Run: headless pygame with SDL's dummy video driver; simulated clock (each Clock.tick advances the game by its frame time, no real sleeping); random seed 0; keys injected as events and as key.get_pressed() state; no mouse input.
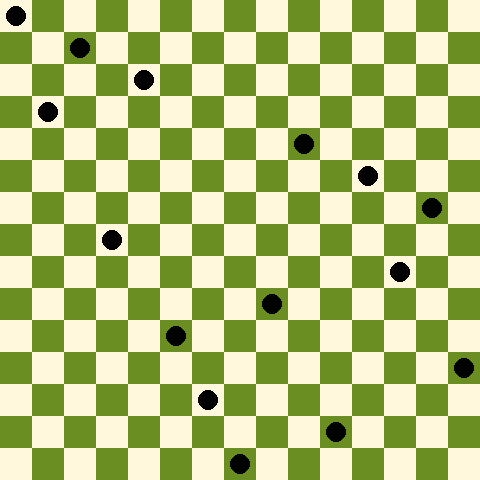
Frame 1 of 4 · flips 1–60 · no input
Frame 2 of 4 · flips 61–180 · tapped SPACE, RETURN · held RIGHT (→), D · screen unchanged from frame 1, image omitted
Frame 3 of 4 · flips 181–300 · held DOWN (↓), S · screen unchanged from frame 2, image omitted
Frame 4 of 4 · flips 301–420 · held LEFT (←), A, UP (↑), W · screen unchanged from frame 3, image omitted

The pygame program that drew these frames:

import pygame
import sys

def draw_chessboard(queen_positions):

    queen_positions = [(i,queen_positions[i]) for i in range(len(queen_positions))]

    # Set up colors
    BLACK = (107,142,35)
    WHITE = (255,248,220)
    RED = 	(0,0,0)

    # Set up the window size
    WIDTH = 480
    HEIGHT = 480

    # Calculate cell width and height
    CELL_SIZE = WIDTH // len(queen_positions)

    # Initialize Pygame
    pygame.init()
    screen = pygame.display.set_mode((WIDTH, HEIGHT))
    pygame.display.set_caption('Chessboard')

    # Main game loop
    while True:
        # Handle events
        for event in pygame.event.get():
            if event.type == pygame.QUIT:
                pygame.quit()
                sys.exit()

        # Draw the chessboard
        for row in range(len(queen_positions)):
            for col in range(len(queen_positions)):
                color = WHITE if (row + col) % 2 == 0 else BLACK
                pygame.draw.rect(screen, color, (col * CELL_SIZE, row * CELL_SIZE, CELL_SIZE, CELL_SIZE))
                if (row, col) in queen_positions:
                    pygame.draw.circle(screen, RED, (col * CELL_SIZE + CELL_SIZE // 2, row * CELL_SIZE + CELL_SIZE // 2), CELL_SIZE // 3)

        # Update the display
        pygame.display.flip()


def same_column(sol,col):
    return (col in sol)

def same_diagonal(sol,col):

    for i in range(len(sol)):
        delta_col = abs(col-sol[i]) 
        delta_row = abs(i-len(sol))

        if delta_col==delta_row:
            return True
        
    return False

def violate_constraints(sol,col,constraints):
    for c in constraints:
        res = c(sol,col)
        if res:
           return True

    return False 

def backtracking(n,constraints,sol=[]):

    if len(sol)==n:
        return sol
    
    for col in [int(i) for i in range(n)]:
        if not violate_constraints(sol,col,constraints):
            sol.append(col)
            res = backtracking(n,constraints,sol)
            if res:
                return res
            sol.pop(-1)
            

if __name__ == '__main__':

    constraints = [same_diagonal,same_column]
    n = 15

    res = backtracking(n,constraints)
    print(res)

    draw_chessboard(res)
